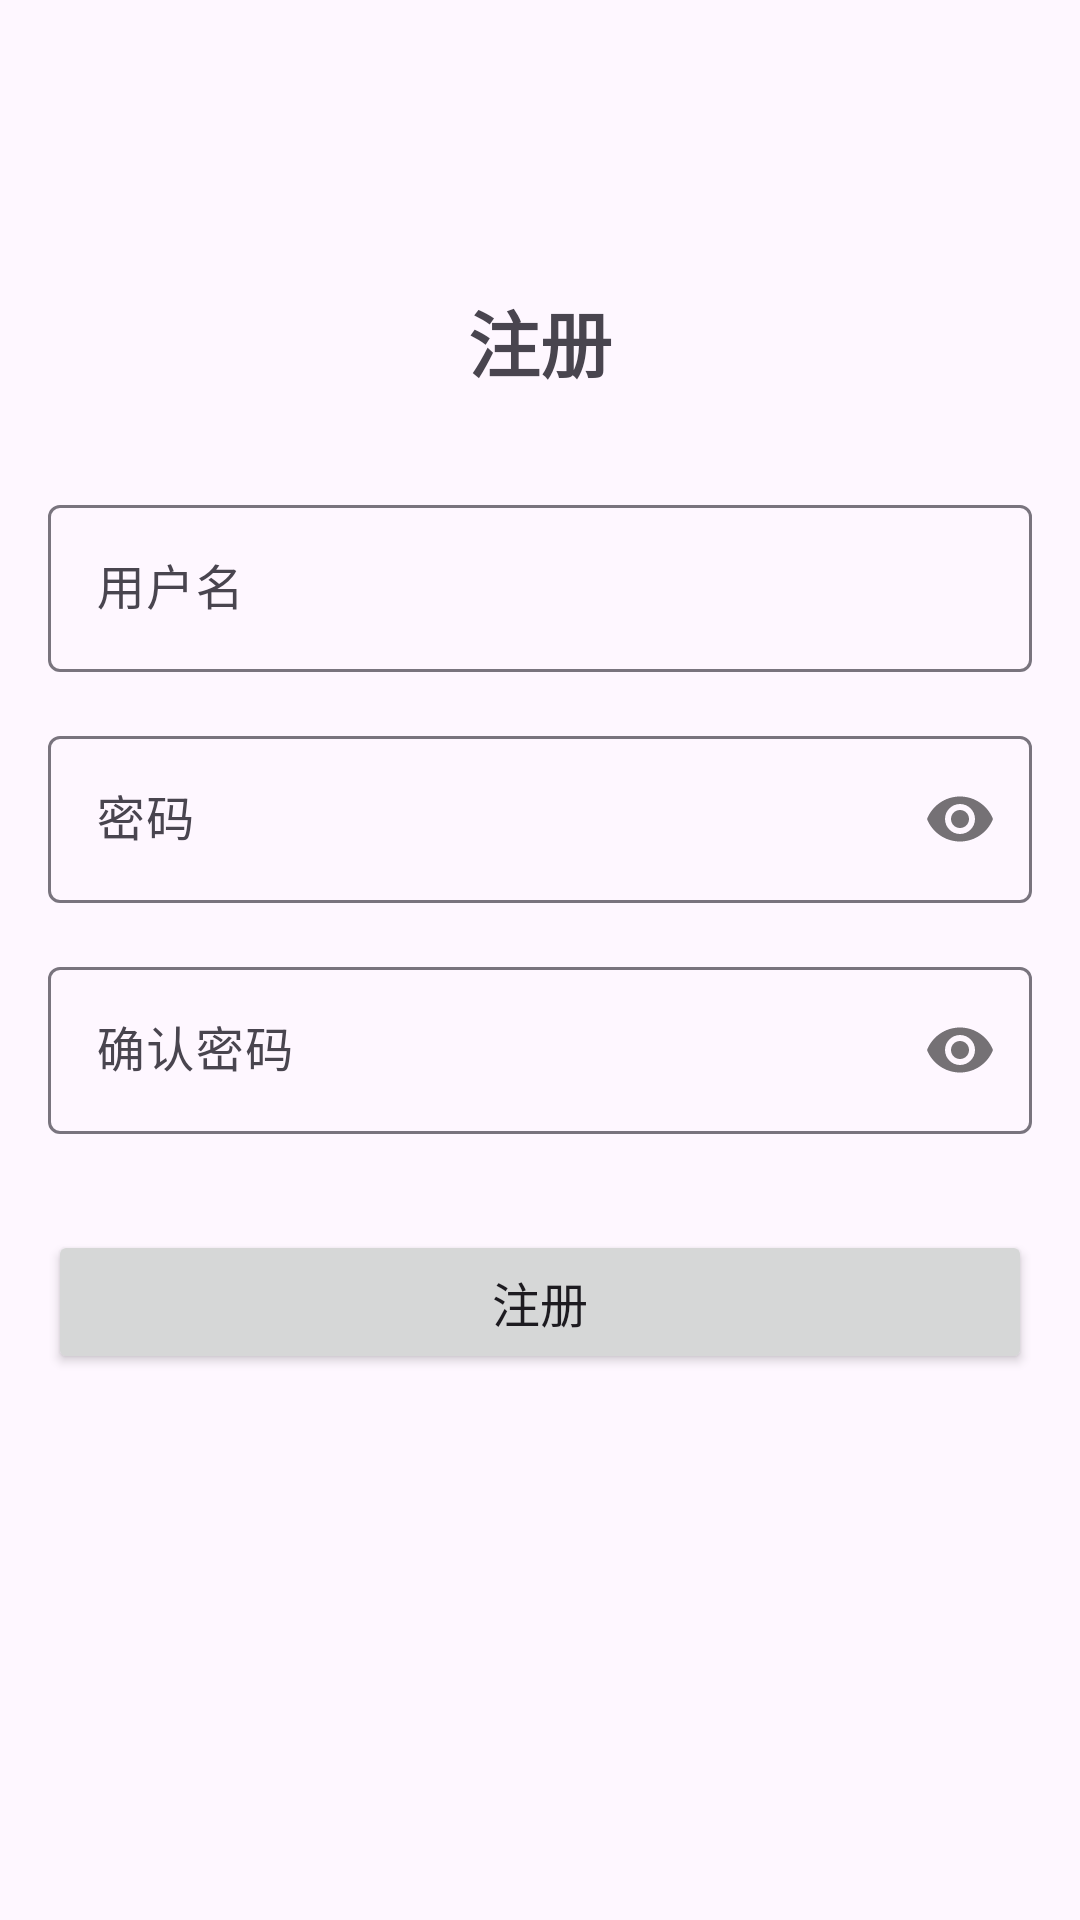

The Android layout XML behind this screen, and the referenced resources:
<!-- AndroidManifest.xml: application theme Theme.Audio_AI -->
<!-- res/layout/fragment_register.xml -->
<?xml version="1.0" encoding="utf-8"?>
<layout xmlns:android="http://schemas.android.com/apk/res/android"
    xmlns:app="http://schemas.android.com/apk/res-auto">

    <androidx.constraintlayout.widget.ConstraintLayout
        android:layout_width="match_parent"
        android:layout_height="match_parent"
        android:padding="16dp">

        <ImageButton
            android:id="@+id/btn_back"
            android:layout_width="48dp"
            android:layout_height="48dp"
            android:background="?attr/selectableItemBackgroundBorderless"
            android:src="@drawable/ic_arrow_back"
            app:layout_constraintStart_toStartOf="parent"
            app:layout_constraintTop_toTopOf="parent"
            android:contentDescription="返回" />

        <TextView
            android:id="@+id/tv_title"
            android:layout_width="wrap_content"
            android:layout_height="wrap_content"
            android:text="注册"
            android:textSize="24sp"
            android:textStyle="bold"
            android:layout_marginTop="32dp"
            app:layout_constraintEnd_toEndOf="parent"
            app:layout_constraintStart_toStartOf="parent"
            app:layout_constraintTop_toBottomOf="@id/btn_back" />

        <com.google.android.material.textfield.TextInputLayout
            android:id="@+id/til_username"
            android:layout_width="match_parent"
            android:layout_height="wrap_content"
            android:layout_marginTop="32dp"
            android:hint="用户名"
            app:layout_constraintTop_toBottomOf="@id/tv_title">

            <com.google.android.material.textfield.TextInputEditText
                android:id="@+id/et_username"
                android:layout_width="match_parent"
                android:layout_height="wrap_content"
                android:inputType="text"
                android:maxLines="1" />
        </com.google.android.material.textfield.TextInputLayout>

        <com.google.android.material.textfield.TextInputLayout
            android:id="@+id/til_password"
            android:layout_width="match_parent"
            android:layout_height="wrap_content"
            android:layout_marginTop="16dp"
            android:hint="密码"
            app:layout_constraintTop_toBottomOf="@id/til_username"
            app:passwordToggleEnabled="true">

            <com.google.android.material.textfield.TextInputEditText
                android:id="@+id/et_password"
                android:layout_width="match_parent"
                android:layout_height="wrap_content"
                android:inputType="textPassword"
                android:maxLines="1" />
        </com.google.android.material.textfield.TextInputLayout>

        <com.google.android.material.textfield.TextInputLayout
            android:id="@+id/til_confirm_password"
            android:layout_width="match_parent"
            android:layout_height="wrap_content"
            android:layout_marginTop="16dp"
            android:hint="确认密码"
            app:layout_constraintTop_toBottomOf="@id/til_password"
            app:passwordToggleEnabled="true">

            <com.google.android.material.textfield.TextInputEditText
                android:id="@+id/et_confirm_password"
                android:layout_width="match_parent"
                android:layout_height="wrap_content"
                android:inputType="textPassword"
                android:maxLines="1" />
        </com.google.android.material.textfield.TextInputLayout>

        <Button
            android:id="@+id/btn_register"
            android:layout_width="match_parent"
            android:layout_height="wrap_content"
            android:layout_marginTop="32dp"
            android:text="注册"
            android:textSize="16sp"
            app:layout_constraintTop_toBottomOf="@id/til_confirm_password" />

    </androidx.constraintlayout.widget.ConstraintLayout>
</layout>
<!-- resources referenced by this layout -->
<resources>
  <style name="Theme.Audio_AI" parent="Base.Theme.Audio_AI" />
  <style name="Base.Theme.Audio_AI" parent="Theme.Material3.DayNight.NoActionBar">
          
          
      </style>
</resources>
